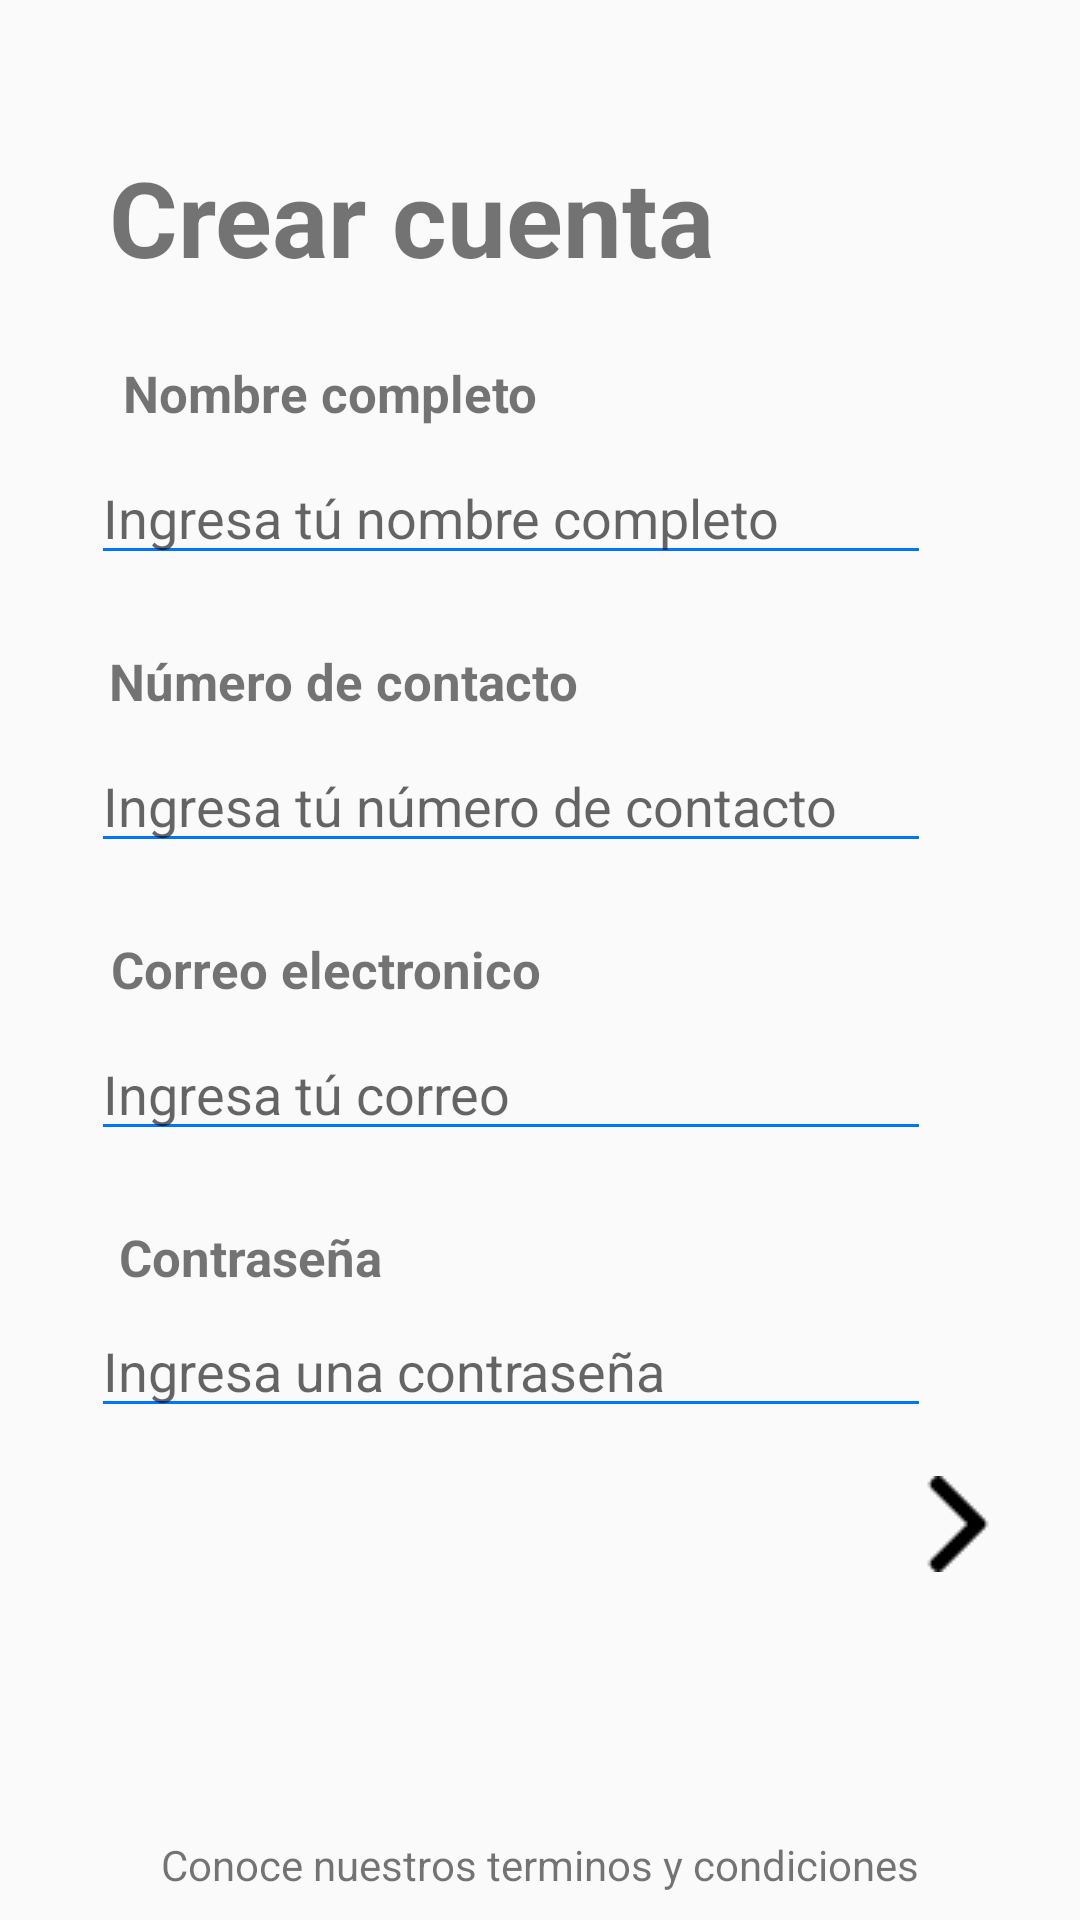

Android layout source for this screen:
<!-- AndroidManifest.xml: application theme Theme.AppCompat.Light.NoActionBar -->
<!-- res/layout/activity_create_account_collaborator.xml -->
<?xml version="1.0" encoding="utf-8"?>
<androidx.constraintlayout.widget.ConstraintLayout xmlns:android="http://schemas.android.com/apk/res/android"
    xmlns:app="http://schemas.android.com/apk/res-auto"
    xmlns:tools="http://schemas.android.com/tools"
    android:layout_width="match_parent"
    android:layout_height="match_parent"
    tools:context=".view.createAccount.CreateAccountCollaborator">

    <TextView
        android:id="@+id/txt_createAccountCollaborator"
        android:layout_width="wrap_content"
        android:layout_height="wrap_content"
        android:layout_marginStart="8dp"
        android:layout_marginTop="49dp"
        android:layout_marginEnd="8dp"
        android:text="Crear cuenta"
        android:textSize="35dp"
        android:textStyle="bold"
        app:layout_constraintEnd_toEndOf="parent"
        app:layout_constraintHorizontal_bias="0.2"
        app:layout_constraintStart_toStartOf="parent"
        app:layout_constraintTop_toTopOf="parent" />

    <TextView
        android:id="@+id/txt_nameCollaborator"
        android:layout_width="wrap_content"
        android:layout_height="wrap_content"
        android:layout_marginStart="8dp"
        android:layout_marginTop="24dp"
        android:layout_marginEnd="8dp"
        android:text="Nombre completo"
        android:textSize="17dp"
        android:textStyle="bold"
        app:layout_constraintEnd_toEndOf="parent"
        app:layout_constraintHorizontal_bias="0.161"
        app:layout_constraintStart_toStartOf="parent"
        app:layout_constraintTop_toBottomOf="@+id/txt_createAccountCollaborator" />

    <EditText
        android:id="@+id/editText_nameCollaborator"
        android:layout_width="280dp"
        android:layout_height="wrap_content"
        android:layout_marginStart="8dp"
        android:layout_marginTop="8dp"
        android:layout_marginEnd="8dp"
        android:ems="10"
        android:backgroundTint="#0076FF"
        android:hint="Ingresa tú nombre completo"
        android:inputType="textPersonName"
        app:layout_constraintEnd_toEndOf="parent"
        app:layout_constraintHorizontal_bias="0.347"
        app:layout_constraintStart_toStartOf="parent"
        app:layout_constraintTop_toBottomOf="@+id/txt_nameCollaborator" />

    <TextView
        android:id="@+id/txt_numberCollaborator"
        android:layout_width="wrap_content"
        android:layout_height="wrap_content"
        android:layout_marginStart="8dp"
        android:layout_marginTop="24dp"
        android:layout_marginEnd="8dp"
        android:text="Número de contacto"
        android:textSize="17dp"
        android:textStyle="bold"
        app:layout_constraintEnd_toEndOf="parent"
        app:layout_constraintHorizontal_bias="0.151"
        app:layout_constraintStart_toStartOf="parent"
        app:layout_constraintTop_toBottomOf="@+id/editText_nameCollaborator" />

    <EditText
        android:id="@+id/editText_numberCollaborator"
        android:layout_width="280dp"
        android:layout_height="wrap_content"
        android:layout_marginStart="8dp"
        android:layout_marginTop="8dp"
        android:layout_marginEnd="8dp"
        android:ems="10"
        android:backgroundTint="#0076FF"
        android:hint="Ingresa tú número de contacto"
        android:inputType="textPersonName"
        app:layout_constraintEnd_toEndOf="parent"
        app:layout_constraintHorizontal_bias="0.347"
        app:layout_constraintStart_toStartOf="parent"
        app:layout_constraintTop_toBottomOf="@+id/txt_numberCollaborator" />

    <TextView
        android:id="@+id/txt_emailCollaborator"
        android:layout_width="wrap_content"
        android:layout_height="wrap_content"
        android:layout_marginStart="8dp"
        android:layout_marginTop="24dp"
        android:layout_marginEnd="8dp"
        android:text="Correo electronico"
        android:textSize="17dp"
        android:textStyle="bold"
        app:layout_constraintEnd_toEndOf="parent"
        app:layout_constraintHorizontal_bias="0.144"
        app:layout_constraintStart_toStartOf="parent"
        app:layout_constraintTop_toBottomOf="@+id/editText_numberCollaborator" />

    <EditText
        android:id="@+id/editText_emailCollaborator"
        android:layout_width="280dp"
        android:layout_height="wrap_content"
        android:layout_marginStart="8dp"
        android:layout_marginTop="8dp"
        android:layout_marginEnd="8dp"
        android:ems="10"
        android:hint="Ingresa tú correo"
        android:backgroundTint="#0076FF"
        android:inputType="textPersonName"
        app:layout_constraintEnd_toEndOf="parent"
        app:layout_constraintHorizontal_bias="0.347"
        app:layout_constraintStart_toStartOf="parent"
        app:layout_constraintTop_toBottomOf="@+id/txt_emailCollaborator" />

    <TextView
        android:id="@+id/txt_pwdCollaborator"
        android:layout_width="wrap_content"
        android:layout_height="19dp"
        android:layout_marginStart="8dp"
        android:layout_marginTop="24dp"
        android:layout_marginEnd="8dp"
        android:text="Contraseña"
        android:textSize="17dp"
        android:textStyle="bold"
        app:layout_constraintEnd_toEndOf="parent"
        app:layout_constraintHorizontal_bias="0.124"
        app:layout_constraintStart_toStartOf="parent"
        app:layout_constraintTop_toBottomOf="@+id/editText_emailCollaborator" />

    <EditText
        android:id="@+id/editText_pwdCollaborator"
        android:layout_width="280dp"
        android:layout_height="wrap_content"
        android:layout_marginStart="8dp"
        android:layout_marginTop="8dp"
        android:layout_marginEnd="8dp"
        android:ems="10"
        android:hint="Ingresa una contraseña"
        android:backgroundTint="#0076FF"
        android:inputType="textPersonName"
        app:layout_constraintEnd_toEndOf="parent"
        app:layout_constraintHorizontal_bias="0.347"
        app:layout_constraintStart_toStartOf="parent"
        app:layout_constraintTop_toBottomOf="@+id/txt_pwdCollaborator" />

    <ImageButton
        android:id="@+id/img_nextCreateAccountCollaborator"
        android:layout_width="wrap_content"
        android:layout_height="wrap_content"
        android:layout_marginStart="8dp"
        android:layout_marginTop="16dp"
        android:layout_marginEnd="8dp"
        android:background="@null"
        app:layout_constraintEnd_toEndOf="parent"
        app:layout_constraintHorizontal_bias="0.947"
        app:layout_constraintStart_toStartOf="parent"
        app:layout_constraintTop_toBottomOf="@+id/editText_pwdCollaborator"
        app:srcCompat="@drawable/flecha" />

    <TextView
        android:id="@+id/text_helpCreateAccountCollaborator"
        android:layout_width="wrap_content"
        android:layout_height="wrap_content"
        android:layout_marginStart="8dp"
        android:layout_marginTop="80dp"
        android:layout_marginEnd="8dp"
        android:layout_marginBottom="8dp"
        android:text="Conoce nuestros terminos y condiciones"
        app:layout_constraintBottom_toBottomOf="parent"
        app:layout_constraintEnd_toEndOf="parent"
        app:layout_constraintStart_toStartOf="parent"
        app:layout_constraintTop_toBottomOf="@+id/img_nextCreateAccountCollaborator"
        app:layout_constraintVertical_bias="0.9" />
</androidx.constraintlayout.widget.ConstraintLayout>
<!-- resources referenced by this layout -->
<resources>
  <!-- drawable flecha: png bitmap (drawable, 452 bytes) -->
</resources>
